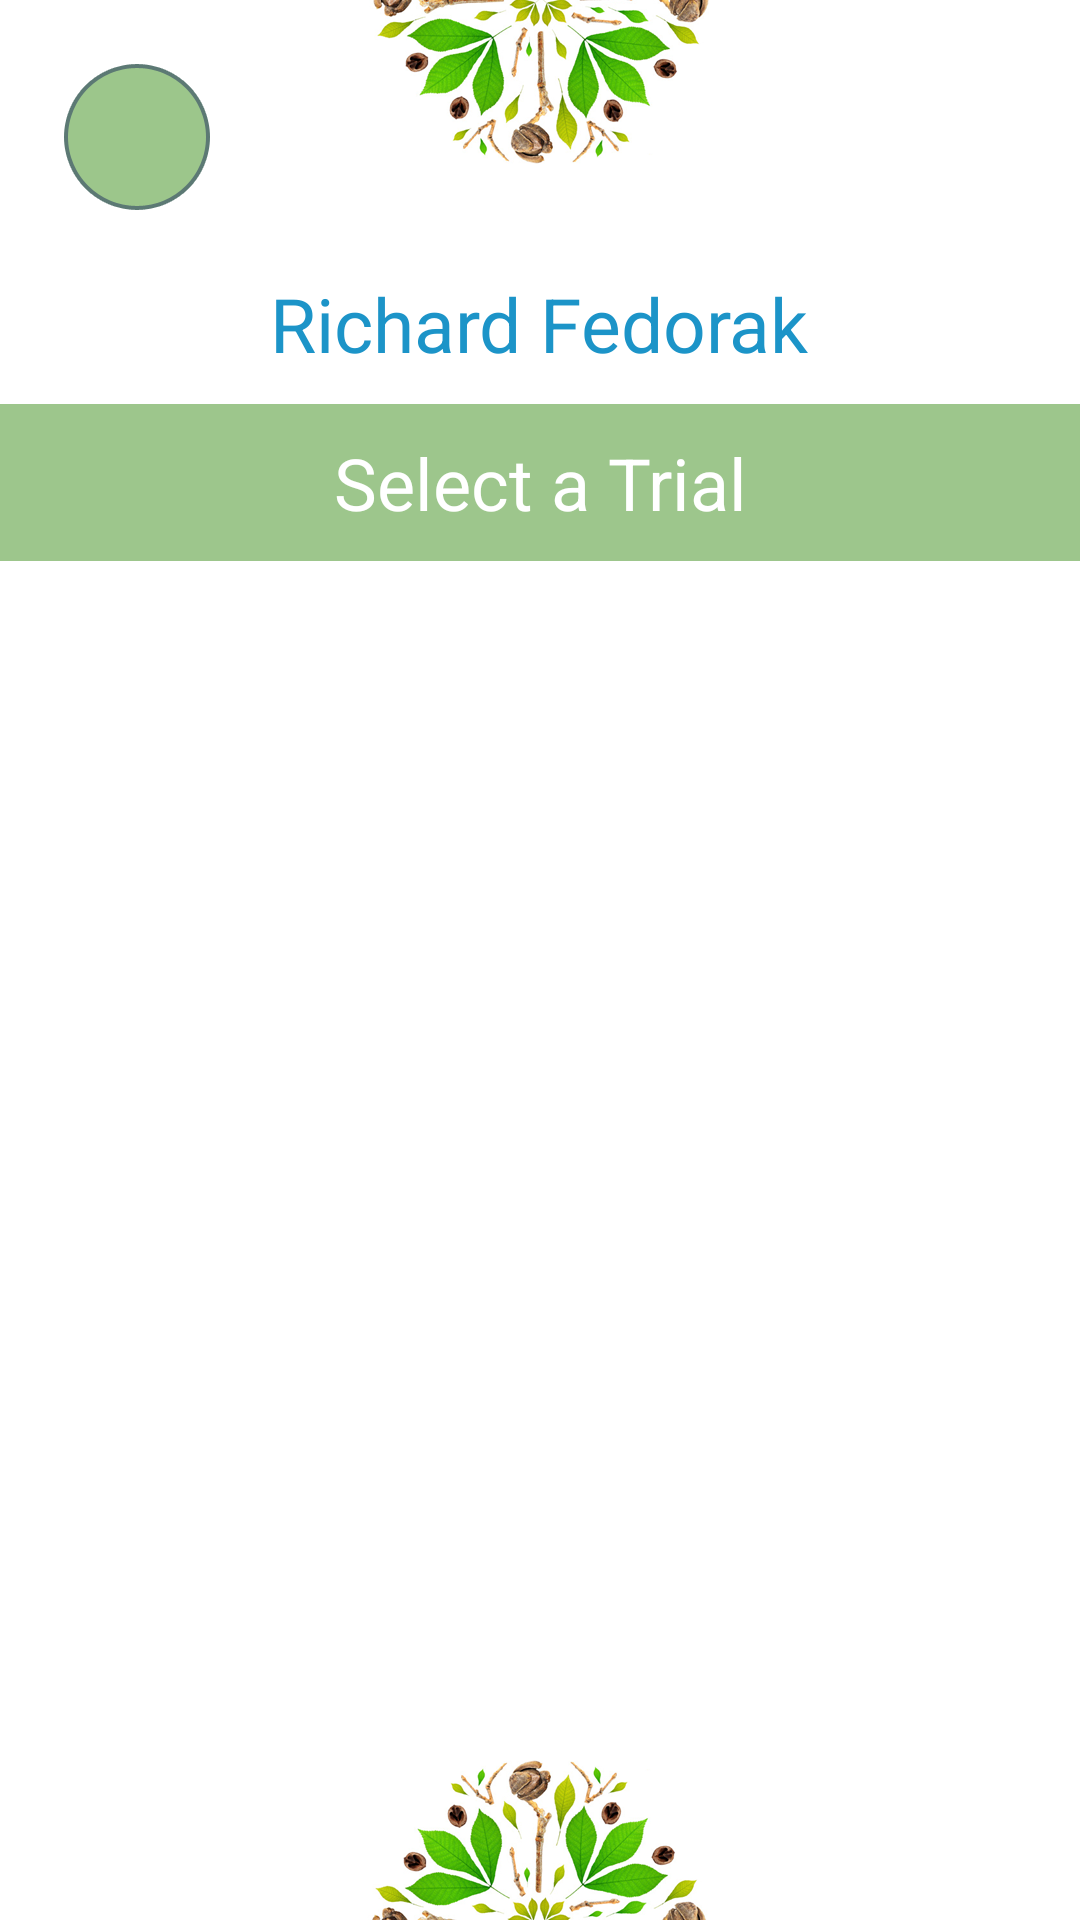

Produce the Android XML layout that renders to this screen, including the resource entries it uses.
<!-- AndroidManifest.xml: application theme AppTheme -->
<!-- res/layout/activity_trial.xml -->
<?xml version="1.0" encoding="utf-8"?>
<RelativeLayout xmlns:android="http://schemas.android.com/apk/res/android"
    xmlns:tools="http://schemas.android.com/tools"
    android:layout_width="match_parent"
    android:layout_height="match_parent"
    android:background="@drawable/bg_icon"
    tools:context="com.ingentive.leaderboard.activity.TrialActivity">


    <ImageView
        android:id="@+id/iv_back"
        android:layout_width="wrap_content"
        android:layout_height="wrap_content"
        android:layout_alignParentLeft="true"
        android:layout_marginLeft="20dp"
        android:layout_marginTop="20dp"
        android:background="@drawable/green_circle_icon"
        android:padding="10dp"
        android:src="@drawable/ic_action_back" />

    <ImageView
        android:id="@+id/iv_etro_studies"
        android:layout_width="fill_parent"
        android:layout_height="wrap_content"
        android:layout_below="@id/iv_back"
        android:layout_centerHorizontal="true"
        android:src="@drawable/logo_icon" />

    <TextView
        android:id="@+id/tv_richard_feddrak"
        android:layout_width="wrap_content"
        android:layout_height="wrap_content"
        android:layout_below="@+id/iv_etro_studies"
        android:layout_centerHorizontal="true"
        android:layout_marginTop="20dp"
        android:text="@string/richard_fedorak"

        android:textColor="@color/colorBlue"
        android:textSize="25sp" />

    <TextView
        android:id="@+id/tv_trial"
        android:layout_width="fill_parent"
        android:layout_height="wrap_content"
        android:layout_below="@+id/tv_richard_feddrak"
        android:layout_gravity="center"
        android:layout_marginTop="10dp"
        android:background="@drawable/see_stand_selector"
        android:gravity="center"
        android:paddingBottom="10dp"
        android:paddingTop="10dp"
        android:text="@string/select_trial"
        android:textColor="@color/colorWhite"
        android:textSize="24sp" />

    <android.support.v7.widget.RecyclerView
        android:id="@+id/my_recycler_view"
        android:layout_width="match_parent"
        android:layout_height="wrap_content"
        android:layout_below="@+id/tv_trial"
        android:scrollbars="vertical" />

</RelativeLayout>
<!-- resources referenced by this layout -->
<resources>
  <color name="colorBlue">#1c94c8</color>
  <color name="colorWhite">#ffffffff</color>
  <!-- drawable bg_icon: png bitmap (drawable-hdpi, 48767 bytes) -->
  <!-- drawable green_circle_icon: png bitmap (drawable-hdpi, 3295 bytes) -->
  <!-- drawable see_stand_selector (drawable) -->
  <?xml version="1.0" encoding="utf-8"?>
  <selector xmlns:android="http://schemas.android.com/apk/res/android">
      <item android:state_pressed="true">
          <shape>
              <gradient android:angle="270" android:endColor="#2E8B57" android:startColor="#2E8B57" />
          </shape>
      </item>
      <item>
          <shape>
              <gradient android:angle="270" android:endColor="@color/colorPaleGreen" android:startColor="@color/colorPaleGreen" />
          </shape>
      </item>
  </selector>
  <string name="richard_fedorak">Richard Fedorak</string>
  <string name="select_trial">Select a Trial</string>
  <style name="AppTheme" parent="Theme.AppCompat.Light.NoActionBar">
          
          <item name="colorPrimary">@color/colorPrimary</item>
          <item name="colorPrimaryDark">@color/colorPrimaryDark</item>
          <item name="colorAccent">@color/colorAccent</item>
      </style>
  <color name="colorPaleGreen">#9dc68c</color>
  <color name="colorPrimary">#3F51B5</color>
  <color name="colorPrimaryDark">#303F9F</color>
  <color name="colorAccent">#FF4081</color>
</resources>
